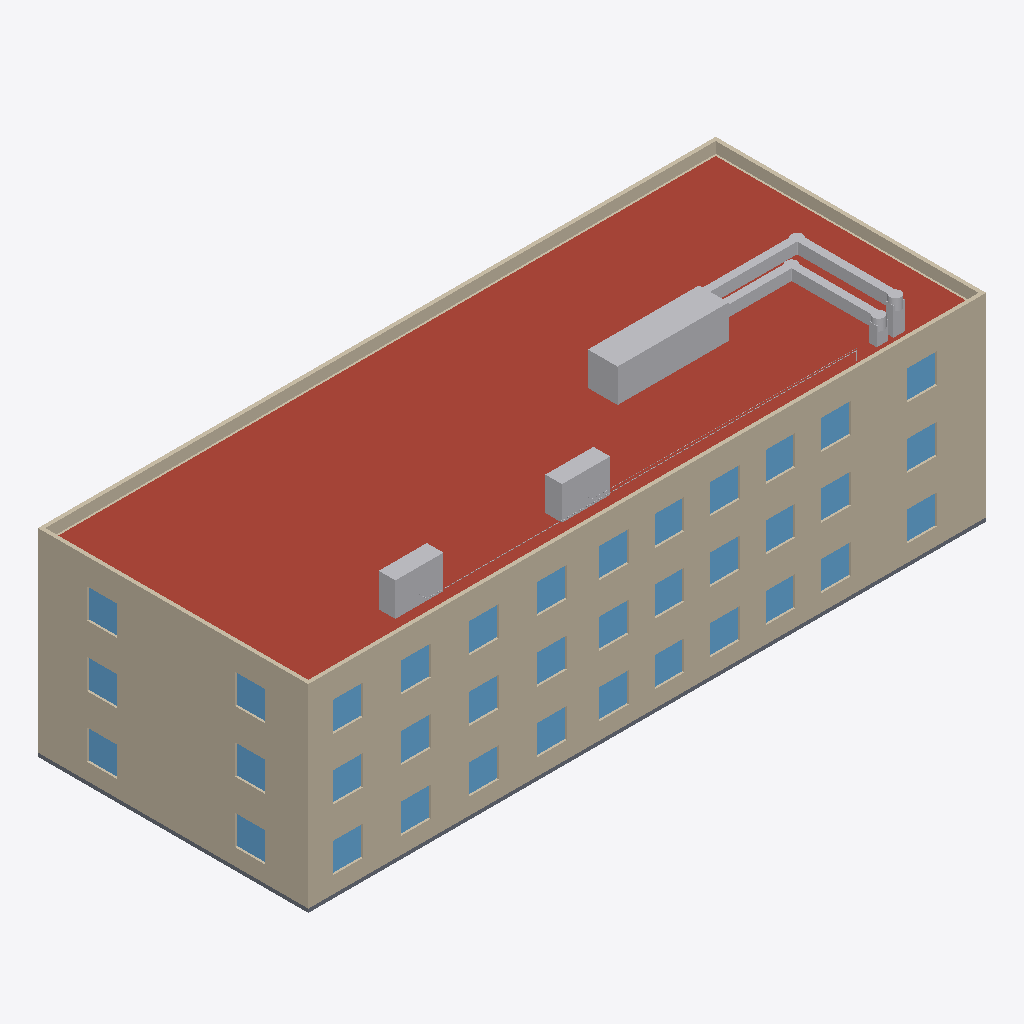
Isometric view of an IFC building model (IFC-SPF (STEP), schema IFC4, length unit metre), seen from the south-west, elements coloured by IFC class: 36 windows (light blue), 15 other elements (light grey), 14 walls (beige), 1 roof (red-brown), 1 slab (grey).
Extent 36.6 m × 14.6 m × 11.9 m (x, y, z). Storeys (4): RDC at 0.00 m; R+1 at 3.30 m; R+2 at 6.60 m; Terrasse technique at 9.90 m. Elements (874): 222 IfcPipeSegment, 154 IfcPipeFitting, 108 IfcDuctSegment, 93 IfcAirTerminal, 68 IfcWindow, 64 IfcWall, 52 IfcDuctFitting, 47 IfcUnitaryEquipment, 43 IfcDoor, 12 IfcSanitaryTerminal, 4 IfcSlab, 3 IfcSpaceHeater.

HEADER;
FILE_DESCRIPTION(('ViewDefinition[DesignTransferView]'),'2;1');
FILE_NAME('/dev/null','2026-11-02T13:07:02+00:00',(''),(''),'IfcOpenShell 0.9.0.post1','IfcOpenShell 0.9.0.post1','Nobody');
FILE_SCHEMA(('IFC4'));
ENDSEC;
DATA;
#1=IFCPROJECT('0if0mc7$rM9e3ZgZ8aljb1',$,'Immeuble de bureaux Horizon','Tertiaire : bureaux cloisonnés et open space, climatisation à débit de réfrigérant variable, CTA double flux',$,'Bureaux R+2 : DRV/VRV réversible, CTA d''air neuf',$,(#10),#5);
#12=IFCSITE('1r9jZSa61R381FQOSg5_Dt',$,'Terrain','Saône-et-Loire (71)',$,#20,$,$,$,$,$,$,$,$);
#13=IFCBUILDING('1lQrT$12HJz8CnZ7U8Wj9K',$,'Immeuble de bureaux Horizon',$,$,#25,$,$,$,$,$,$);
#26=IFCBUILDINGSTOREY('3DZwGwn51TyvEpMPN5NGZ6',$,'RDC',$,$,#37,$,$,$,0.0);
#38=IFCBUILDINGSTOREY('0zzDTQBhrO1fQjEHTOR1as',$,'R+1',$,$,#48,$,$,$,3.3);
#49=IFCBUILDINGSTOREY('27mavlvOjOEwATt3zIGnVX',$,'R+2',$,$,#59,$,$,$,6.6);
#60=IFCBUILDINGSTOREY('1ge_oa_aHPfQ1OOHpNqLEw',$,'Terrasse technique',$,$,#70,$,$,$,9.899999999999999);
#643=IFCSLAB('16W0LcYQPN2un$6A6dGmkd',$,'Toiture terrasse isolée',$,$,#656,#650,$,.ROOF.);
#297=IFCWALL('1M5_$yBvLVA87GqjAciXVb',$,'Mur extérieur Sud R+1',$,$,#311,#304,$,.SOLIDWALL.);
#430=IFCWALL('01YPyQrWPMuR_tXSzvJY3C',$,'Mur extérieur Sud R+2',$,$,#444,#437,$,.SOLIDWALL.);
#163=IFCWALL('0vnkxOskzVTgEf7rJcNkKa',$,'Mur extérieur Sud RDC',$,$,#177,#170,$,.SOLIDWALL.);
#497=IFCWALL('3vQAz7cCTRqfwEZnKjSi7S',$,'Mur extérieur Ouest R+2',$,$,#510,#504,$,.SOLIDWALL.);
#364=IFCWALL('1gNDR$C5LT$Q_ffPwuBt5M',$,'Mur extérieur Ouest R+1',$,$,#377,#371,$,.SOLIDWALL.);
#231=IFCWALL('2NNE7p0dLVWhFnwMAkUFK3',$,'Mur extérieur Ouest RDC',$,$,#244,#238,$,.SOLIDWALL.);
#670=IFCWALL('1KmkA_E2rGh8vtjGUei59G',$,'Acrotère Sud',$,$,#684,#677,$,.PARAPET.);
#697=IFCWALL('1yad6$d4DSPOVrXxJAI4Rg',$,'Acrotère Nord',$,$,#710,#704,$,.PARAPET.);
#12288=IFCAIRTOAIRHEATRECOVERY('2lfglf7W1UiQ0gPCnArUFh',$,'CTA d''air neuf double flux',$,$,#12301,#12295,$,.ROTARYWHEEL.);
#723=IFCWALL('3SWQcd3HTJVB91ACpqmq_H',$,'Acrotère Ouest',$,$,#736,#730,$,.PARAPET.);
#749=IFCWALL('02tu5_baLLy8u4Dw8yKyW0',$,'Acrotère Est',$,$,#762,#756,$,.PARAPET.);
#563=IFCSLAB('1VbqvaL9jGxgJnWAtZukm1',$,'Plancher bas',$,$,#576,#570,$,.BASESLAB.);
#12243=IFCUNITARYEQUIPMENT('0SJi3t0QPK4OjwPYSnkmV9',$,'Unité extérieure DRV 2/2',$,'Unité extérieure DRV/VRV',#12256,#12250,$,.USERDEFINED.);
#12197=IFCUNITARYEQUIPMENT('2R$6UFuDzPdOAWpvM7Woti',$,'Unité extérieure DRV 1/2',$,'Unité extérieure DRV/VRV',#12210,#12204,$,.USERDEFINED.);
#13100=IFCDUCTSEGMENT('1ssIgPh2nVhQMMZKZRY6$S',$,'Gaine 600x400 Reprise CTA',$,$,#13113,#13107,$,$);
#13150=IFCDUCTSEGMENT('0zcf8ziKbHVx$$$z1UfNzc',$,'Gaine 600x400 Reprise CTA',$,$,#13163,#13157,$,$);
#464=IFCWALL('1dQ9tdpoXR0ePe1Y7V3NRL',$,'Mur extérieur Nord R+2',$,$,#477,#471,$,.SOLIDWALL.);
#12974=IFCDUCTSEGMENT('0jpBPBET9PK9etiTAa2pTk',$,'Gaine 600x400 Soufflage CTA',$,$,#12987,#12981,$,$);
#13024=IFCDUCTSEGMENT('223jSb_WzK18N6cVo6xjej',$,'Gaine 600x400 Soufflage CTA',$,$,#13037,#13031,$,$);
#6089=IFCWINDOW('0_UbHF_gzGSuYxIkl$Mqi6',$,'Fenêtre Open space RDC Sud 1 (RDC)',$,$,#6102,#6096,$,1.6,1.6,.WINDOW.,$,$);
#6297=IFCWINDOW('3ta$lN8ODG1wTeBG5345Xk',$,'Fenêtre Bureau RDC-1 Sud 1 (RDC)',$,$,#6310,#6304,$,1.6,1.6,.WINDOW.,$,$);
#6401=IFCWINDOW('3WKByUY2fH1xGBoK67zj0K',$,'Fenêtre Bureau RDC-3 Sud 1 (RDC)',$,$,#6414,#6408,$,1.6,1.6,.WINDOW.,$,$);
#6557=IFCWINDOW('2F2YoT$izPZuds1Jd2euv5',$,'Fenêtre Salle de réunion RDC Ouest 1 (RDC)',$,$,#6570,#6564,$,1.6,1.6,.WINDOW.,$,$);
#7181=IFCWINDOW('2DiRDjQlTK08u5RrRJUq_q',$,'Fenêtre Escalier et ascenseur R+1 Sud 1 (R+1)',$,$,#7194,#7188,$,1.6,1.6,.WINDOW.,$,$);
#7233=IFCWINDOW('21EWV6amvGw9YYdf8XuxpB',$,'Fenêtre Open space R+1 Ouest 1 (R+1)',$,$,#7246,#7240,$,1.6,1.6,.WINDOW.,$,$);
#7441=IFCWINDOW('1VBPWvKCrR$uQKdtIjDXG2',$,'Fenêtre Open space R+1 Sud 4 (R+1)',$,$,#7454,#7448,$,1.6,1.6,.WINDOW.,$,$);
#7597=IFCWINDOW('2RPE6oSPXPRv9elgkJoMe$',$,'Fenêtre Bureau R1-3 Sud 1 (R+1)',$,$,#7610,#7604,$,1.6,1.6,.WINDOW.,$,$);
#8533=IFCWINDOW('2G2Ci1dOXTCQml2L9Vp1HK',$,'Fenêtre Open space R+2 Sud 2 (R+2)',$,$,#8546,#8540,$,1.6,1.6,.WINDOW.,$,$);
#8585=IFCWINDOW('2urMdDN0jHHOzEtrfRcESY',$,'Fenêtre Open space R+2 Sud 3 (R+2)',$,$,#8598,#8592,$,1.6,1.6,.WINDOW.,$,$);
#8897=IFCWINDOW('1BlNhZfyvJfPmX8uBUmd16',$,'Fenêtre Bureau R2-5 Sud 1 (R+2)',$,$,#8910,#8904,$,1.6,1.6,.WINDOW.,$,$);
#5985=IFCWINDOW('2tZStHzITJOu0kJvvIERQ1',$,'Fenêtre Escalier et ascenseur RDC Sud 1 (RDC)',$,$,#5998,#5992,$,1.6,1.6,.WINDOW.,$,$);
#6037=IFCWINDOW('0GG0wM22zRmBfk2K9GEDg9',$,'Fenêtre Open space RDC Ouest 1 (RDC)',$,$,#6050,#6044,$,1.6,1.6,.WINDOW.,$,$);
#6141=IFCWINDOW('3WIN1ps59Shu1EX4$mAeNG',$,'Fenêtre Open space RDC Sud 2 (RDC)',$,$,#6154,#6148,$,1.6,1.6,.WINDOW.,$,$);
#6245=IFCWINDOW('2RfBlJ5nLQAuGNXr6P_yMS',$,'Fenêtre Open space RDC Sud 4 (RDC)',$,$,#6258,#6252,$,1.6,1.6,.WINDOW.,$,$);
#6505=IFCWINDOW('3l_U3qREvHBPnr$TtWwqRu',$,'Fenêtre Bureau RDC-5 Sud 1 (RDC)',$,$,#6518,#6512,$,1.6,1.6,.WINDOW.,$,$);
#7285=IFCWINDOW('0AKwfkqSjUQfLj_8IdiZXR',$,'Fenêtre Open space R+1 Sud 1 (R+1)',$,$,#7298,#7292,$,1.6,1.6,.WINDOW.,$,$);
#7337=IFCWINDOW('21$0_nnp1NMQPsbXK6xosl',$,'Fenêtre Open space R+1 Sud 2 (R+1)',$,$,#7350,#7344,$,1.6,1.6,.WINDOW.,$,$);
#7701=IFCWINDOW('0HRFPHCDXKueCjkJCpWWhz',$,'Fenêtre Bureau R1-5 Sud 1 (R+1)',$,$,#7714,#7708,$,1.6,1.6,.WINDOW.,$,$);
#7753=IFCWINDOW('1bUfKTnCnLafVU1UO9AkdP',$,'Fenêtre Salle de réunion R+1 Ouest 1 (R+1)',$,$,#7766,#7760,$,1.6,1.6,.WINDOW.,$,$);
#8429=IFCWINDOW('3SViT8UvXIdQFkQp98IDA1',$,'Fenêtre Open space R+2 Ouest 1 (R+2)',$,$,#8442,#8436,$,1.6,1.6,.WINDOW.,$,$);
#8637=IFCWINDOW('2ZrBav7KTVBvTvZrhNKKwL',$,'Fenêtre Open space R+2 Sud 4 (R+2)',$,$,#8650,#8644,$,1.6,1.6,.WINDOW.,$,$);
#8689=IFCWINDOW('0OpR6tMLrQQhdRlX7P9qBr',$,'Fenêtre Bureau R2-1 Sud 1 (R+2)',$,$,#8702,#8696,$,1.6,1.6,.WINDOW.,$,$);
#8793=IFCWINDOW('2Et3jyoqjUFAn4f9Zyoj__',$,'Fenêtre Bureau R2-3 Sud 1 (R+2)',$,$,#8806,#8800,$,1.6,1.6,.WINDOW.,$,$);
#8949=IFCWINDOW('01xPgz8ObNE84WloOnsoLb',$,'Fenêtre Salle de réunion R+2 Ouest 1 (R+2)',$,$,#8962,#8956,$,1.6,1.6,.WINDOW.,$,$);
#6193=IFCWINDOW('1d7i$$qDXS7gIsQrQOlR_E',$,'Fenêtre Open space RDC Sud 3 (RDC)',$,$,#6206,#6200,$,1.6,1.6,.WINDOW.,$,$);
#7389=IFCWINDOW('081J4zfKHPiOiacSPhTr8R',$,'Fenêtre Open space R+1 Sud 3 (R+1)',$,$,#7402,#7396,$,1.6,1.6,.WINDOW.,$,$);
#7493=IFCWINDOW('3fcc6oO0fNBvRV$obYCzSo',$,'Fenêtre Bureau R1-1 Sud 1 (R+1)',$,$,#7506,#7500,$,1.6,1.6,.WINDOW.,$,$);
#8377=IFCWINDOW('3Gogs4kMnSKvc1qJeE_sjS',$,'Fenêtre Escalier et ascenseur R+2 Sud 1 (R+2)',$,$,#8390,#8384,$,1.6,1.6,.WINDOW.,$,$);
#8481=IFCWINDOW('2Tp9OFobfRKAeN$JzjxrA6',$,'Fenêtre Open space R+2 Sud 1 (R+2)',$,$,#8494,#8488,$,1.6,1.6,.WINDOW.,$,$);
#6349=IFCWINDOW('1I6NWikcrU5wFnZ8h_CB3C',$,'Fenêtre Bureau RDC-2 Sud 1 (RDC)',$,$,#6362,#6356,$,1.6,1.6,.WINDOW.,$,$);
#6453=IFCWINDOW('1080FYDBbQjgv8mcqq1gAl',$,'Fenêtre Bureau RDC-4 Sud 1 (RDC)',$,$,#6466,#6460,$,1.6,1.6,.WINDOW.,$,$);
#7545=IFCWINDOW('15jDNYh6zK5RrxNRPY_mLI',$,'Fenêtre Bureau R1-2 Sud 1 (R+1)',$,$,#7558,#7552,$,1.6,1.6,.WINDOW.,$,$);
#7649=IFCWINDOW('2j$2XqYn5UJfFaIdzaS9KS',$,'Fenêtre Bureau R1-4 Sud 1 (R+1)',$,$,#7662,#7656,$,1.6,1.6,.WINDOW.,$,$);
#8741=IFCWINDOW('2VJeFkFpvNLPjoKzu0Fss7',$,'Fenêtre Bureau R2-2 Sud 1 (R+2)',$,$,#8754,#8748,$,1.6,1.6,.WINDOW.,$,$);
#8845=IFCWINDOW('2GF1VFoMTNrQwKNYZ4kj3u',$,'Fenêtre Bureau R2-4 Sud 1 (R+2)',$,$,#8858,#8852,$,1.6,1.6,.WINDOW.,$,$);
#530=IFCWALL('2ypzKz8lXTS9lgXYLmixD9',$,'Mur extérieur Est R+2',$,$,#543,#537,$,.SOLIDWALL.);
#13074=IFCDUCTSEGMENT('2HUTTIfNzTShRceSs2WuyY',$,'Gaine 600x400 Reprise CTA',$,$,#13087,#13081,$,$);
#12710=IFCPIPESEGMENT('3I1hnKjA1V1xLEMrAFG2PE',$,'Tube 26x28 Gaz',$,$,#12723,#12717,$,$);
#198=IFCWALL('0xtJ2P4B9SzgOmIxxa_jsj',$,'Mur extérieur Nord RDC',$,$,#211,#205,$,.SOLIDWALL.);
#331=IFCWALL('0yx2PK3obR7vwqk8Sq9nGK',$,'Mur extérieur Nord R+1',$,$,#344,#338,$,.SOLIDWALL.);
#12948=IFCDUCTSEGMENT('09$GMekP5SWQ$FUlDt4luQ',$,'Gaine 600x400 Soufflage CTA',$,$,#12961,#12955,$,$);
#12998=IFCDUCTFITTING('1t24vSgsTMvAouAedPjJuc',$,'Coude 600x400',$,$,#13011,#13005,$,.BEND.);
#13124=IFCDUCTFITTING('34fBfvfB5P7hp7PSrdK9iD',$,'Coude 600x400',$,$,#13137,#13131,$,.BEND.);
#12842=IFCPIPESEGMENT('1ruxUhW61T5exd$GdkFA8N',$,'Tube 14x16 Liquide',$,$,#12855,#12849,$,$);
#13174=IFCDUCTFITTING('2Yu7KqeEnSPuogA_GR2lsE',$,'Coude 600x400',$,$,#13187,#13181,$,.BEND.);
#13048=IFCDUCTFITTING('23Jj6T_kLLsvXKY9$WG2aG',$,'Coude 600x400',$,$,#13061,#13055,$,.BEND.);
ENDSEC;
